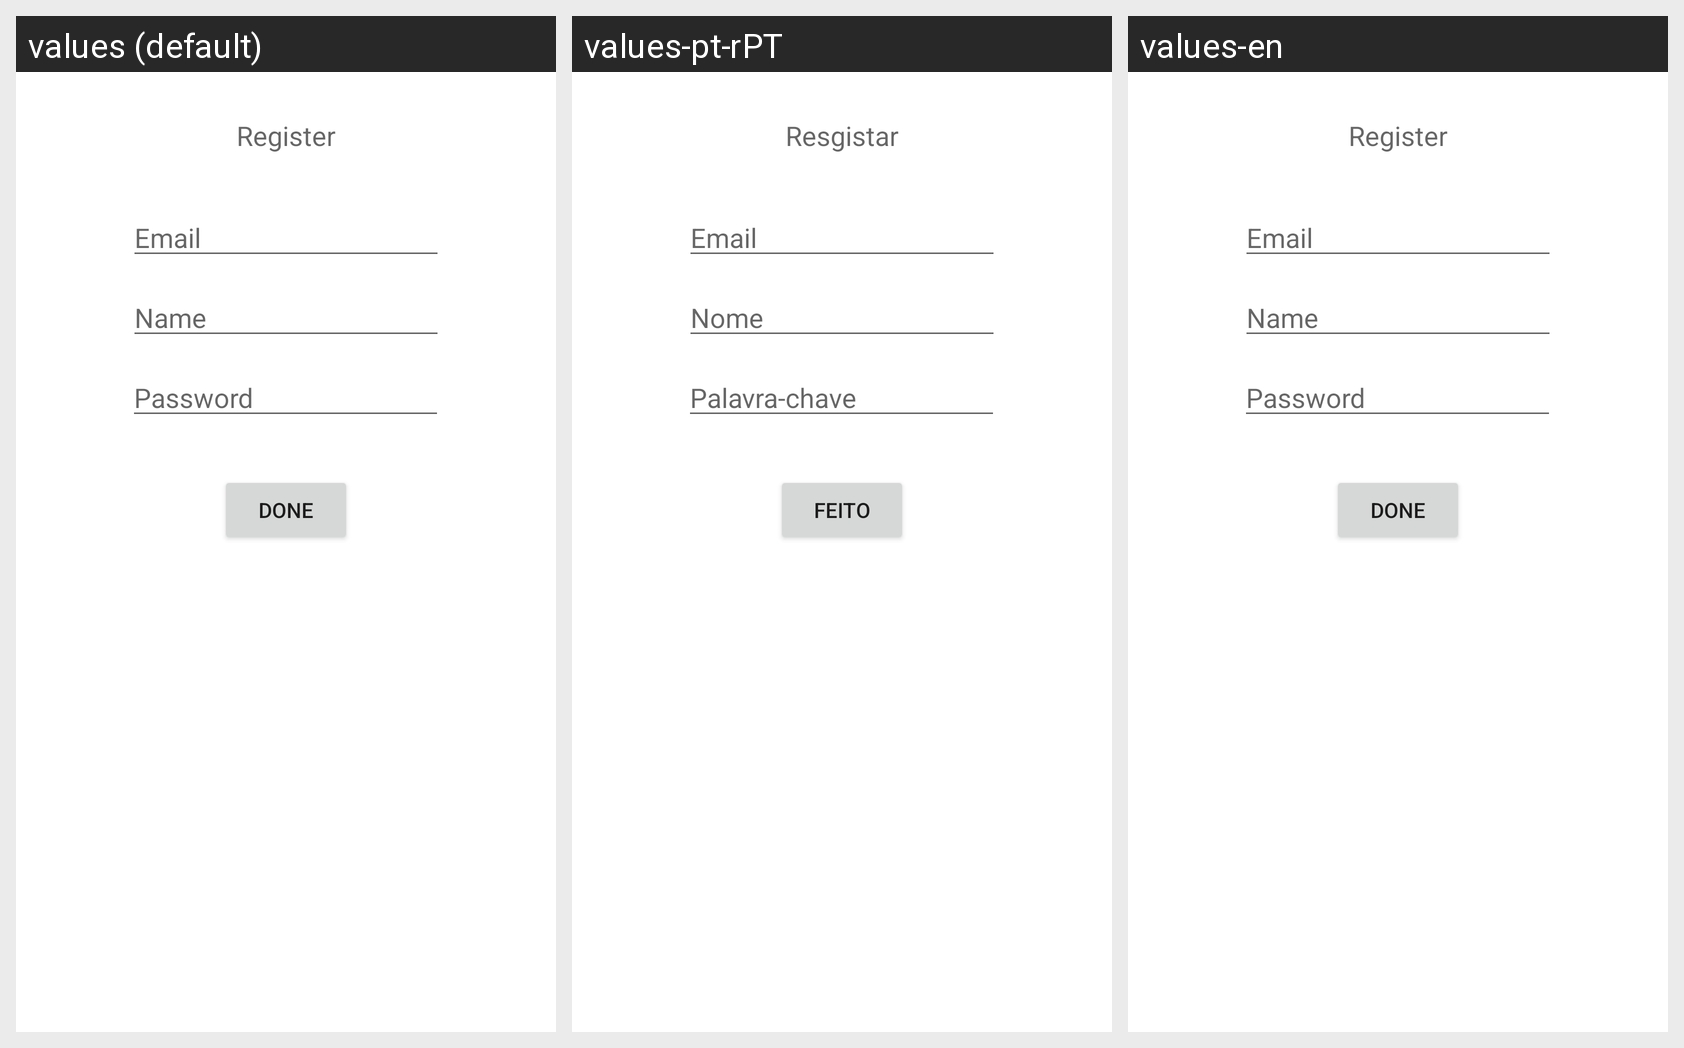

Here is an Android app screen in its default locale and in the app's own translations. Write out the translated-string differences for the strings that appear on this screen.
Android screen res/layout/fragment_register.xml rendered under 3 locales, left to right: values (default), values-pt-rPT, values-en. Device: Nexus 5 (rendered at 1080×1920; each locale shown at half size, 540×960, under a caption strip naming it); theme Theme.Musicplayer.
Strings drawn on this screen, with the default value and each locale's value (text and hints the layout hard-codes appear in the picture but are not listed):

done
  values: done
  values-pt-rPT: feito
  values-en: done

hintEmail
  values: Email
  values-pt-rPT: Email
  values-en: Email

hintPassword
  values: Password
  values-pt-rPT: Palavra-chave
  values-en: Password

hintName
  values: Name
  values-pt-rPT: Nome
  values-en: Name

register1
  values: Register
  values-pt-rPT: Resgistar
  values-en: Register
